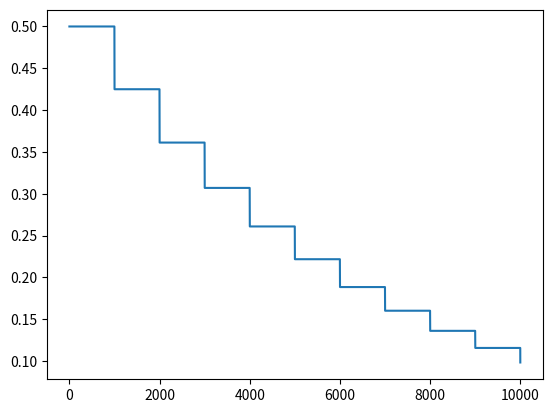
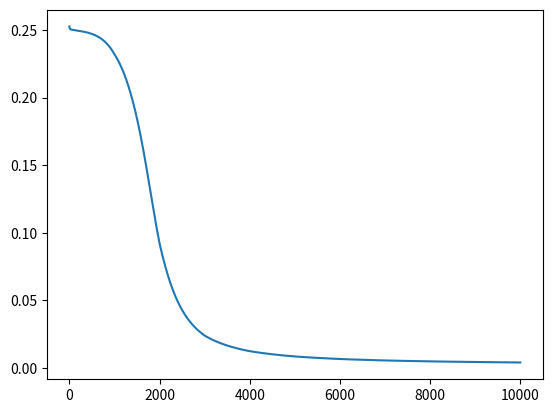

These figures' Python source, in order:
import numpy as np
import matplotlib.pyplot as plt

# Dataset
X = np.array([[0, 0, 1, 1], [0, 1, 0, 1]])
y = np.array([[0, 1, 1, 0]])
M = y.shape[1]

# Number of neurons per layer
n0 = 2; n1 = 2; n2 = 1

# Weight initialization
#np.random.seed(42)
W1 = np.random.randn(n1, n0)
b1 = np.zeros((n1, 1))
W2 = np.random.randn(n2, n1)
b2 = np.zeros((n2, 1))

# Hyperparameters
alpha = 0.5      # learning rate
Nepochs = 10000  # number of iterations

# Activation function and derivative
sigmoid = lambda z: 1 / (1 + np.exp(-z))
dsigmoid = lambda a: a * (1 - a)

loss_graph = np.zeros(Nepochs)
alpha_graph = np.zeros(Nepochs)

# Training loop
for epoch in range(1, Nepochs + 1):
    # Forward pass
    z1 = W1 @ X + b1
    a1 = sigmoid(z1)
    z2 = W2 @ a1 + b2
    y_hat = sigmoid(z2)

    # Compute loss
    loss = np.mean((y_hat - y)**2)
    loss_graph[epoch-1] = loss

    # Backpropagation
    delta2 = (y_hat - y)/M * dsigmoid(y_hat)
    dW2 = delta2 @ a1.T
    db2 = np.sum(delta2, axis=1, keepdims=True)

    delta1 = W2.T @ delta2 * dsigmoid(a1)
    dW1 = delta1 @ X.T
    db1 = np.sum(delta1, axis=1, keepdims=True)

    # Update weights (full-batch gradient descent)
    W2 = W2 - alpha * dW2
    b2 = b2 - alpha * db2
    W1 = W1 - alpha * dW1
    b1 = b1 - alpha * db1

    # Display progress and update learning rate (StepLR)
    if epoch % 1000 == 0:
        print('Epoch %d | Loss = %.6f' % (epoch, loss))
        alpha = alpha * 0.85
    alpha_graph[epoch-1] = alpha

# Results
print('\nFinal predictions:')
z1 = W1 @ X + b1
a1 = sigmoid(z1)
z2 = W2 @ a1 + b2
y_hat = sigmoid(z2)
print(np.vstack((X, y_hat)))

print('\nRounded predictions (0 or 1):')
print(np.vstack((X, np.round(y_hat))))

plt.plot(range(1, Nepochs + 1), alpha_graph)
plt.figure()
plt.plot(range(1, Nepochs + 1), loss_graph)
plt.show()
